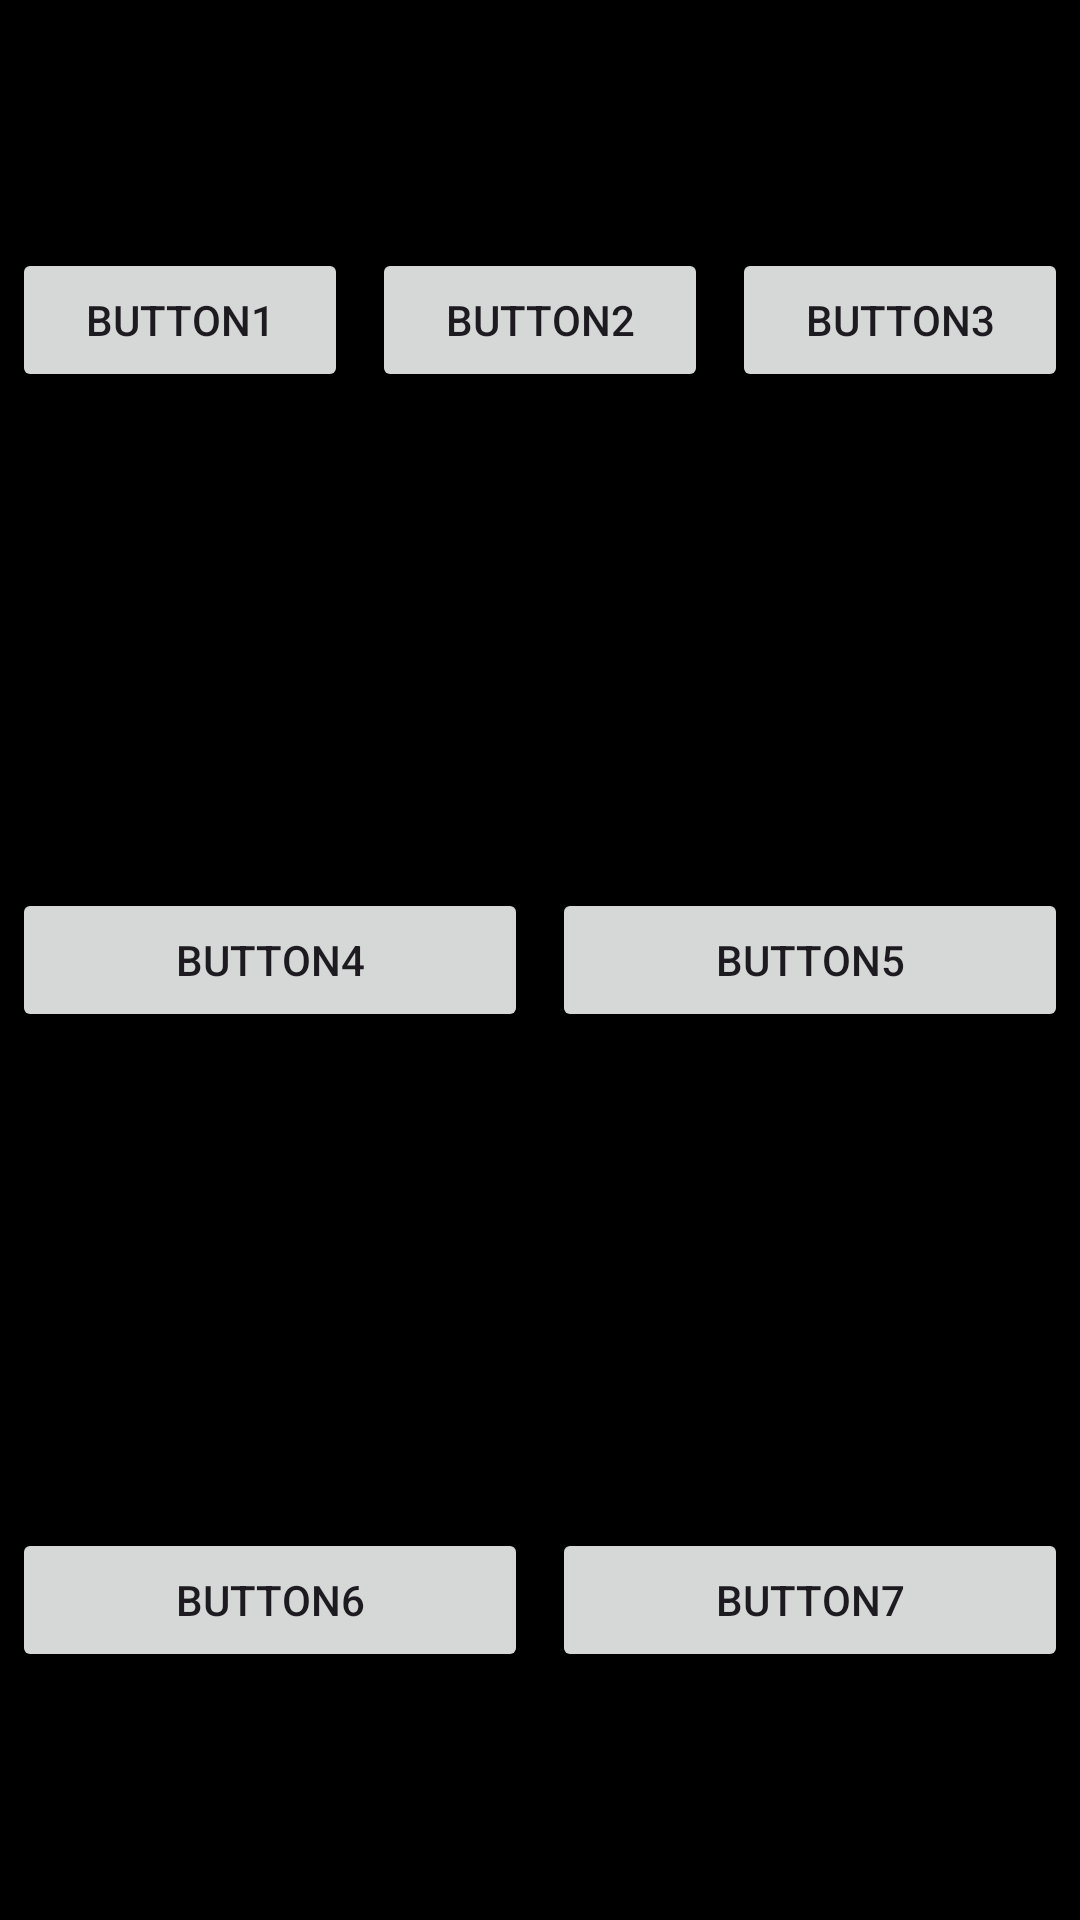

This screen was rendered from an Android layout file. Write that file and the resources it references.
<!-- AndroidManifest.xml: application theme Theme.Lab2Zolotarev -->
<!-- res/layout/activity_2.xml -->
<?xml version="1.0" encoding="utf-8"?>
<LinearLayout
    xmlns:android="http://schemas.android.com/apk/res/android"
    android:layout_width="match_parent"
    android:layout_height="match_parent"
    android:orientation="vertical"
    android:gravity="center"
    android:background="#000000">

    
    <LinearLayout
        android:layout_width="match_parent"
        android:layout_height="0dp"
        android:layout_weight="1"
        android:orientation="horizontal"
        android:gravity="center">

        <Button
            android:id="@+id/button1"
            android:layout_width="0dp"
            android:layout_height="wrap_content"
            android:layout_weight="1"
            android:text="Button1"
            android:layout_margin="4dp" />

        <Button
            android:id="@+id/button2"
            android:layout_width="0dp"
            android:layout_height="wrap_content"
            android:layout_weight="1"
            android:text="Button2"
            android:layout_margin="4dp" />

        <Button
            android:id="@+id/button3"
            android:layout_width="0dp"
            android:layout_height="wrap_content"
            android:layout_weight="1"
            android:text="Button3"
            android:layout_margin="4dp" />
    </LinearLayout>

    
    <LinearLayout
        android:layout_width="match_parent"
        android:layout_height="0dp"
        android:layout_weight="1"
        android:orientation="horizontal"
        android:gravity="center">

        <Button
            android:id="@+id/button4"
            android:layout_width="0dp"
            android:layout_height="wrap_content"
            android:layout_weight="1"
            android:text="Button4"
            android:layout_margin="4dp" />

        <Button
            android:id="@+id/button5"
            android:layout_width="0dp"
            android:layout_height="wrap_content"
            android:layout_weight="1"
            android:text="Button5"
            android:layout_margin="4dp" />
    </LinearLayout>

    
    <LinearLayout
        android:layout_width="match_parent"
        android:layout_height="0dp"
        android:layout_weight="1"
        android:orientation="horizontal"
        android:gravity="center">

        <Button
            android:id="@+id/button6"
            android:layout_width="0dp"
            android:layout_height="wrap_content"
            android:layout_weight="1"
            android:text="Button6"
            android:layout_margin="4dp" />

        <Button
            android:id="@+id/button7"
            android:layout_width="0dp"
            android:layout_height="wrap_content"
            android:layout_weight="1"
            android:text="Button7"
            android:layout_margin="4dp" />
    </LinearLayout>
</LinearLayout>
<!-- resources referenced by this layout -->
<resources>
  <style name="Theme.Lab2Zolotarev" parent="Base.Theme.Lab2Zolotarev" />
  <style name="Base.Theme.Lab2Zolotarev" parent="Theme.Material3.DayNight.NoActionBar">
          
          
      </style>
</resources>
